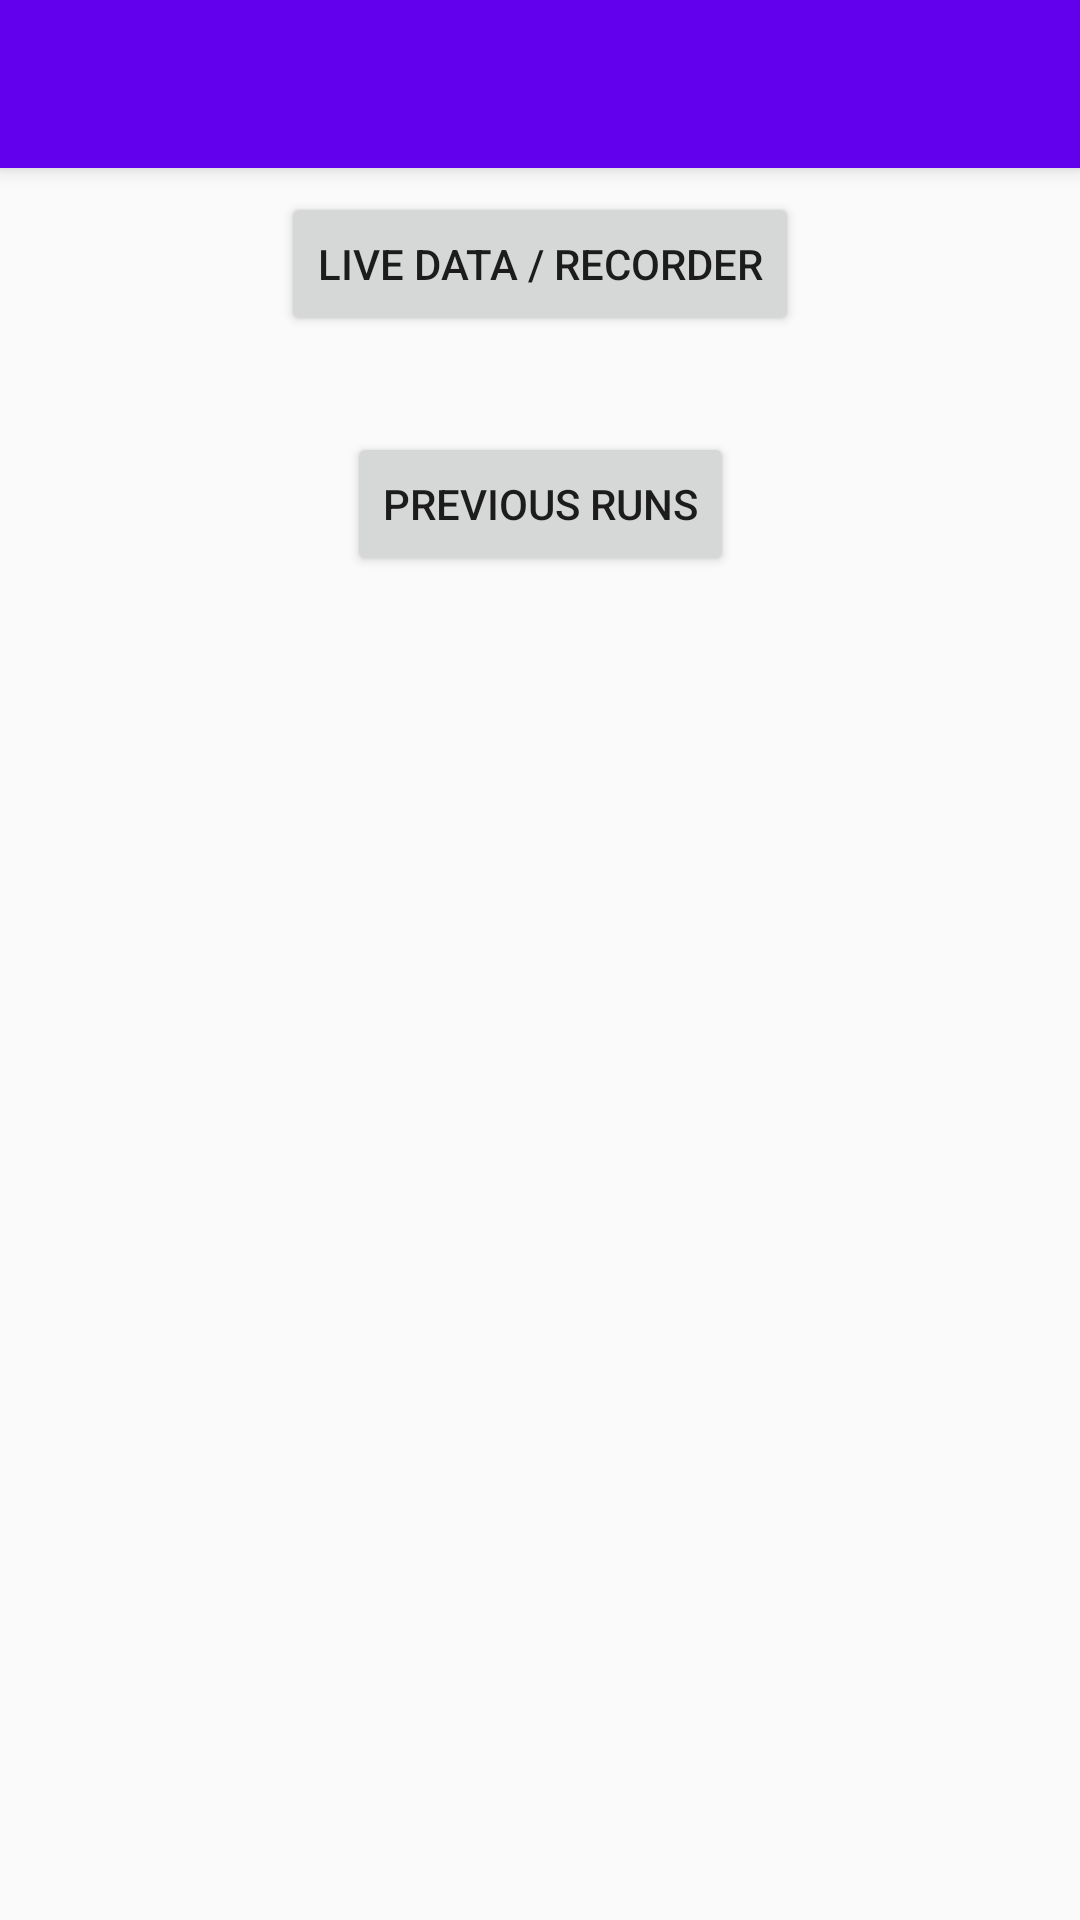

The Android layout XML behind this screen, and the referenced resources:
<!-- AndroidManifest.xml: application theme AppTheme -->
<!-- res/layout/activity_nav_page.xml -->
<?xml version="1.0" encoding="utf-8"?>
<androidx.coordinatorlayout.widget.CoordinatorLayout xmlns:android="http://schemas.android.com/apk/res/android"
    xmlns:app="http://schemas.android.com/apk/res-auto"
    xmlns:tools="http://schemas.android.com/tools"
    android:layout_width="match_parent"
    android:layout_height="match_parent"
    tools:context=".NavPage">

    <com.google.android.material.appbar.AppBarLayout
        android:layout_width="match_parent"
        android:layout_height="wrap_content"
        android:theme="@style/AppTheme.AppBarOverlay">

        <androidx.appcompat.widget.Toolbar
            android:id="@+id/toolbar"
            android:layout_width="match_parent"
            android:layout_height="?attr/actionBarSize"
            android:background="?attr/colorPrimary"
            app:popupTheme="@style/AppTheme.PopupOverlay" />

    </com.google.android.material.appbar.AppBarLayout>

    <include
        layout="@layout/content_nav_page"
        android:layout_marginTop="64dp"
        android:layout_height="match_parent"
        android:layout_width="match_parent" />

</androidx.coordinatorlayout.widget.CoordinatorLayout>
<!-- res/layout/content_nav_page.xml (included above) -->
<?xml version="1.0" encoding="utf-8"?>
<androidx.constraintlayout.widget.ConstraintLayout xmlns:android="http://schemas.android.com/apk/res/android"
    xmlns:app="http://schemas.android.com/apk/res-auto"
    xmlns:tools="http://schemas.android.com/tools"
    android:layout_width="match_parent"
    android:layout_height="match_parent">

    <Button
        android:id="@+id/goToLiveButton"
        android:layout_width="wrap_content"
        android:layout_height="wrap_content"
        android:text="Live Data / Recorder"
        app:layout_constraintEnd_toEndOf="parent"
        app:layout_constraintStart_toStartOf="parent"
        app:layout_constraintTop_toTopOf="parent" />

    <Button
        android:id="@+id/goToSavedDataButton"
        android:layout_width="wrap_content"
        android:layout_height="wrap_content"
        android:layout_marginTop="32dp"
        android:text="Previous Runs"
        app:layout_constraintEnd_toEndOf="parent"
        app:layout_constraintStart_toStartOf="parent"
        app:layout_constraintTop_toBottomOf="@+id/goToLiveButton" />
</androidx.constraintlayout.widget.ConstraintLayout>
<!-- resources referenced by this layout -->
<resources>
  <style name="AppTheme.AppBarOverlay" parent="ThemeOverlay.AppCompat.Dark.ActionBar" />
  <style name="AppTheme.PopupOverlay" parent="ThemeOverlay.AppCompat.Light" />
  <style name="AppTheme" parent="Theme.AppCompat.Light.DarkActionBar">
          
          <item name="colorPrimary">@color/colorPrimary</item>
          <item name="colorPrimaryDark">@color/colorPrimaryDark</item>
          <item name="colorAccent">@color/colorAccent</item>
      </style>
  <!-- not gathered from this repository: default colours our renderer supplied (Android Studio template values) -->
  <color name="colorPrimary">#FF6200EE</color>
  <color name="colorPrimaryDark">#FF3700B3</color>
  <color name="colorAccent">#FF03DAC5</color>
</resources>
